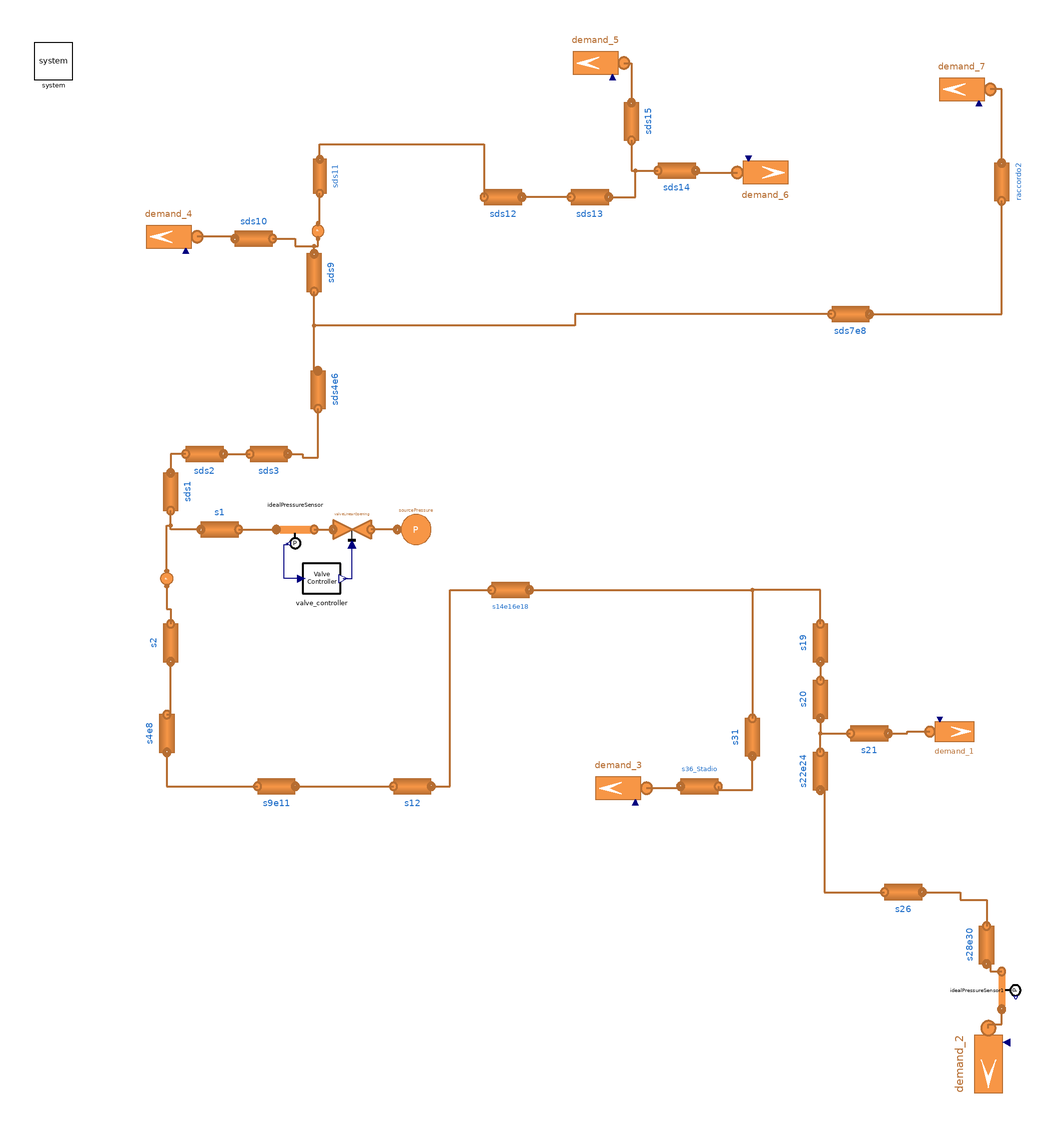

The component connection diagram of the Modelica model below, drawn from its own Placement and Line annotations.

model RG2i_pipes_users
  extends MultiEnergySystem.H2GasFacility.Export.FMU.RG2i_pipes(
    raccordo2(pin_start=Data.PipelineData_2i.sds8.pout_start, pout_start=Data.PipelineData_2i.sds8.pout_start),
    constantFrictionFactor=false,
    massFractionDynamicBalance=false);

  MultiEnergySystem.H2GasFacility.Components.Valves.ValveLinearOpening
    valveLinearOpening(
    redeclare model Medium = Medium,
    pin_start=6000000,
    Tin_start=288.15,
    Tout_start=288.15,
    X_start=X_start,
    m_flow_nom=0.4138,
    A_v=2*0.4138/(sqrt(40.17625*(60 - 4.93)*1e5)),
    PressureDropLinear=false)
    annotation (Placement(transformation(extent={{-10,-10},{10,10}},
        rotation=180,
        origin={-102,26})));
  MultiEnergySystem.H2GasFacility.Sources.SourcePressure sourcePressure(
    p0=6000000,
    redeclare model Medium = Medium,
    T0=288.15,
    X0=X_start)
    annotation (Placement(transformation(extent={{-10,-10},{10,10}},
        rotation=180,
        origin={-68,26})));
  Sensors.IdealPressureSensor idealPressureSensor(
    redeclare model Medium = Medium,
    pin_start=493000,
    pout_start=493000,
    Tin_start=288.15,
    Tout_start=288.15,
    X_start=X_start,
    m_flow_start=0.4110)  annotation (Placement(transformation(
        extent={{-10,-10},{10,10}},
        rotation=180,
        origin={-132,26})));
  Controllers.Valve_controller valve_controller
    annotation (Placement(transformation(extent={{-128,-10},{-108,10}})));
  Sources.SinkMassFlow demand_1(
    G=1e-10,
    redeclare model Medium = Medium,
    X0=X_start,
    m_flow0=0.112338,
    p0=459500,
    pin_start=459500,
    use_in_m_flow0=true) annotation (Placement(visible=true, transformation(
        origin={217,-81},
        extent={{-13,-13},{13,13}},
        rotation=0)));
  Sources.SinkMassFlow demand_2(
    G=1e-10,
    redeclare model Medium = Medium,
    X0=X_start,
    m_flow0=0.119588,
    p0=454700,
    pin_start=454700,
    use_in_m_flow0=true) annotation (Placement(visible=true, transformation(
        origin={235,-257},
        extent={{-19,-19},{19,19}},
        rotation=270)));
  Sources.SinkMassFlow demand_3(
    G=1e-10,
    redeclare model Medium = Medium,
    X0=X_start,
    m_flow0=0.034069,
    p0=459100,
    pin_start=459100,
    use_in_m_flow0=true) annotation (Placement(visible=true, transformation(
        origin={39,-111},
        extent={{-15,-15},{15,15}},
        rotation=180)));
  Sources.SinkMassFlow demand_4(
    G=1e-10,
    redeclare model Medium = Medium,
    X0=X_start,
    m_flow0=0.021261,
    p0=463200,
    pin_start=463200,
    use_in_m_flow0=true) annotation (Placement(visible=true, transformation(
        origin={-199,181},
        extent={{-15,-15},{15,15}},
        rotation=180)));
  Sources.SinkMassFlow demand_5(
    G=1e-10,
    redeclare model Medium = Medium,
    X0=X_start,
    m_flow0=0.007765,
    p0=460300,
    pin_start=460300,
    use_in_m_flow0=true) annotation (Placement(visible=true, transformation(
        origin={27,273},
        extent={{-15,-15},{15,15}},
        rotation=180)));
  Sources.SinkMassFlow demand_7(
    G=1e-10,
    redeclare model Medium = Medium,
    X0=X_start,
    m_flow0=0.098685,
    p0=437100,
    pin_start=437100,
    use_in_m_flow0=true) annotation (Placement(visible=true, transformation(
        origin={221,259},
        extent={{-15,-15},{15,15}},
        rotation=180)));
  Sources.SinkMassFlow demand_6(
    G=1e-10,
    redeclare model Medium = Medium,
    X0=X_start,
    m_flow0=0.019358,
    p0=461900,
    pin_start=461900,
    use_in_m_flow0=true)  annotation (Placement(visible=true, transformation(
        origin={117,215},
        extent={{-15,-15},{15,15}},
        rotation=0)));
  Sensors.IdealPressureSensor idealPressureSensor1(
    redeclare model Medium = Medium,
    pin_start=454700,
    pout_start=454700,
    Tin_start=288.15,
    Tout_start=288.15,
    X_start=X_start,
    m_flow_start=0.119588)
                          annotation (Placement(transformation(
        extent={{-10,-10},{10,10}},
        rotation=270,
        origin={242,-218})));
equation
  connect(sourcePressure.outlet,valveLinearOpening. inlet) annotation (Line(
      points={{-78,26},{-92,26}},
      color={182,109,49},
      thickness=0.5));
  connect(s1.inlet,idealPressureSensor. outlet) annotation (Line(
      points={{-162,26},{-142,26}},
      color={182,109,49},
      thickness=0.5));
  connect(idealPressureSensor.inlet,valveLinearOpening. outlet) annotation (
      Line(
      points={{-122,26},{-112,26}},
      color={182,109,49},
      thickness=0.5));
  connect(valve_controller.P_meas,idealPressureSensor. p_meas) annotation (Line(
        points={{-128.8,0},{-138,0},{-138,18},{-135.8,18},{-135.8,18.6}}, color=
         {0,0,127}));
  connect(valve_controller.ACT_x,valveLinearOpening. opening)
    annotation (Line(points={{-106.6,0},{-102,0},{-102,18}}, color={0,0,127}));
  connect(s21.outlet, demand_1.inlet) annotation (Line(
      points={{182,-82},{192,-82},{192,-81},{204,-81}},
      color={182,109,49},
      thickness=0.5));
  connect(s36_Stadio.outlet, demand_3.inlet) annotation (Line(
      points={{72,-110},{72,-111},{54,-111}},
      color={182,109,49},
      thickness=0.5));
  connect(sds10.outlet, demand_4.inlet) annotation (Line(
      points={{-164,180},{-164,181},{-184,181}},
      color={182,109,49},
      thickness=0.5));
  connect(demand_5.inlet, sds15.outlet) annotation (Line(
      points={{42,273},{46,273},{46,252}},
      color={182,109,49},
      thickness=0.5));
  connect(raccordo2.outlet, demand_7.inlet) annotation (Line(
      points={{242,220},{242,259},{236,259}},
      color={182,109,49},
      thickness=0.5));
  connect(sds14.outlet, demand_6.inlet) annotation (Line(
      points={{80,216},{80,215},{102,215}},
      color={182,109,49},
      thickness=0.5));
  connect(demand_2.inlet, idealPressureSensor1.outlet) annotation (Line(
      points={{235,-238},{235,-236},{242,-236},{242,-228}},
      color={182,109,49},
      thickness=0.5));
  connect(s28e30.outlet, idealPressureSensor1.inlet) annotation (Line(
      points={{234,-204},{236,-204},{236,-208},{242,-208}},
      color={182,109,49},
      thickness=0.5));
  annotation (experiment(StopTime=6000, __Dymola_Algorithm="Dassl"),
                                   Documentation(info="<html>
<p>The pipes model is extended and users and REMI station are included in the model. </p>
</html>"));
end RG2i_pipes_users;